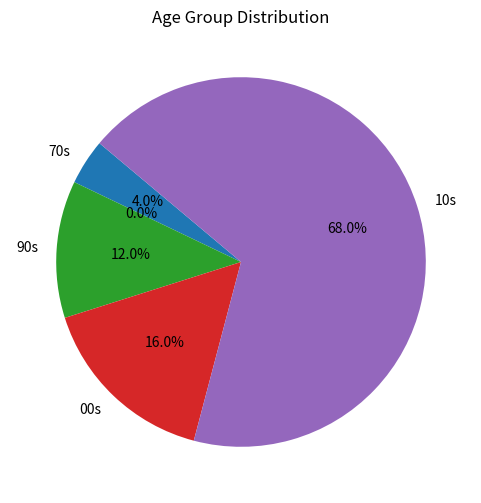

Python code for this plot:
import pandas as pd
import matplotlib.pyplot as plt

# 假设您有以下年龄数据
ages = [2017, 2017, 2010, 2013, 1997, 2017, 2010, 2007, 2018, 2007, 2018, 2018, 2018, 2017,1994,2018,2012,2017,2017,2017,2014,1978,2007,2001,1994]

# 使用pandas创建DataFrame
df = pd.DataFrame(ages, columns=['Age'])

# 定义年龄分类的边界
bins = [0, 1979, 1989, 1999, 2009, 2019]

# 定义每个年龄段的标签
labels = ['70s', '80s', '90s', '00s', '10s']

# 使用pd.cut()函数将年龄数据分类
df['Age Group'] = pd.cut(df['Age'], bins=bins, labels=labels, right=False)

# 计算每个年龄段的数量
age_group_counts = df['Age Group'].value_counts(sort=False)

# 绘制扇形图
plt.figure(figsize=(6,6))
age_group_counts.plot.pie(autopct='%1.1f%%', startangle=140)
plt.ylabel('')
plt.title('Age Group Distribution')
plt.show()
